pico-8 play session: hold ← + tap ❎

[t = 1 s] hold ← ~1s, tap ❎ ~2×
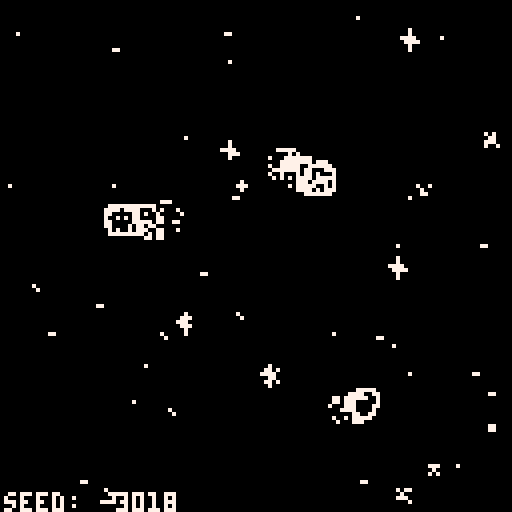
[t = 2 s] hold ← ~2s, tap ❎ ~4×
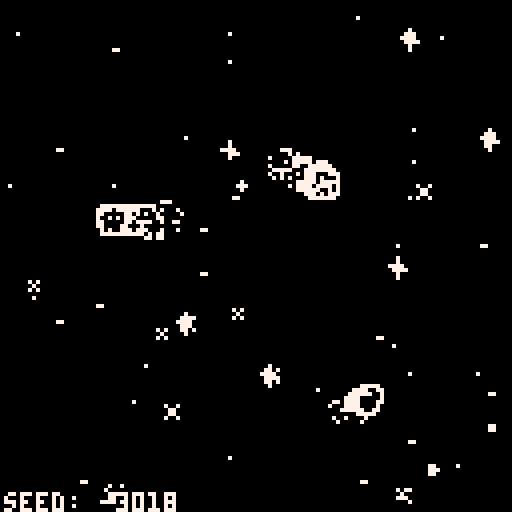
[t = 4 s] hold ← ~4s, tap ❎ ~7×
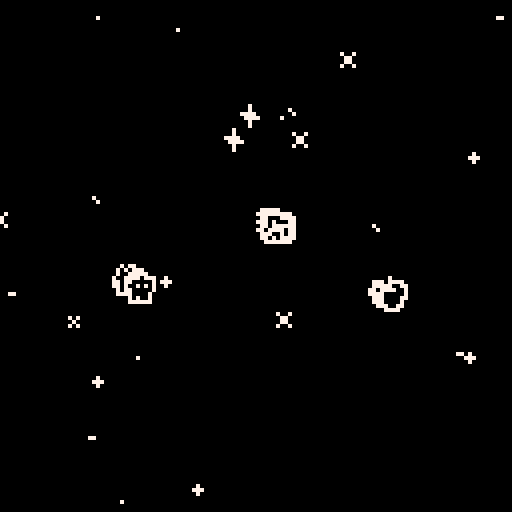
[t = 6 s] hold ← ~6s, tap ❎ ~10×
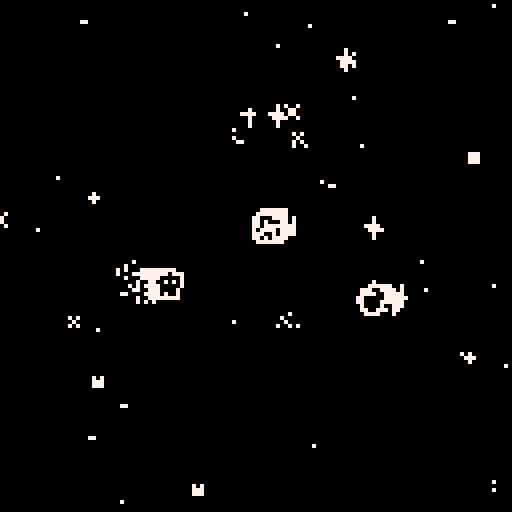

pico-8 cartridge
version 32
__lua__

--init

-- to do: 
-- - a comet that comes by
-- - portals/wormholes
--     - and maybe they transfer gravity

function _init()
 cls()
 
 happens_once_done = false

 --alter
 alter_stmt_decay = 0
 alter_effect_decay = 0
 alter_stmt_needed=false
 alter_statement = ""
 alter_stmt_rate = 240
 alter_effect_rate = 60
 alter_pressed = false


 --seed
 seed = flr(rnd(-1)) + 1
 srand(seed)

 use_dither = true
 glitch_every_x_sec = 23
 noise_amt = 1.0

 dither_mode = "mixed"
 dither_modes = {
  "mixed",
  -- "circles", 
  -- "circfill", 
  "rect"
 } 
 dither_prob = 0.85

 dither_prob = 0.55
 local burn_dither_modes = { 
  "burn_spiral",
  "burn_rect",
  "burn"
 }
 for dm in all(dither_modes) do
  add(burn_dither_modes, dm)
 end
 dither_modes = burn_dither_modes

 n_dither_modes = #dither_modes
 alter_dither_i = 1

 --colors 
 cols = {}

 burn_pal = {
  "0", "0", "0", "7",
  "0", "0", "7", "7",
  "0", "7", "7", "0",
  "7", "0", "0", "7"
  }

 local c_background = tonum(burn_pal[1])
 local c_vein = tonum(burn_pal[1])
 local c_accent = tonum(burn_pal[1])
 local c_unused = tonum(burn_pal[16])
 local c_trail = tonum(burn_pal[16])
 local c_core = tonum(burn_pal[1])
 local c_outer = tonum(burn_pal[16])
 local c_text = tonum(burn_pal[16])

 burn_pal_key = {}
 for i=1,#burn_pal do
  burn_pal_key[burn_pal[i]] = i
 end

 cols["c_background"]   = c_background
 cols["c_luna_trail"]   = c_trail
 cols["c_deimos_vein"]   = c_core
 cols["c_deimos_outer"]  = c_outer
 cols["c_phobos_trail"] = c_trail
 cols["c_luna_core_1"]  = c_core
 cols["c_luna_outer"]   = c_outer
 cols["c_stars"]        = c_text
 cols["c_explosion_1"]  = c_text
 cols["c_phobos_vein"]  = c_core
 cols["c_phobos_core"]  = c_core
 cols["c_deimos_trail"]  = c_trail
 cols["c_unused"]       = c_unused
 cols["c_luna_accent"]  = c_core
 cols["c_text"]         = c_text
 cols["c_phobos_outer"] = c_outer 
 

 og_cols = {}
 og_cols["c_background"]   = 0
 og_cols["c_luna_trail"]   = 1
 og_cols["c_deimos_vein"]   = 2
 og_cols["c_deimos_outer"]  = 3
 og_cols["c_phobos_trail"] = 4
 og_cols["c_luna_core_1"]  = 5
 og_cols["c_luna_outer"]   = 6
 og_cols["c_stars"]        = 7
 og_cols["c_explosion_1"]  = 8
 og_cols["c_phobos_vein"]  = 9
 og_cols["c_phobos_core"]  = 10
 og_cols["c_deimos_trail"]  = 11
 og_cols["c_unused"]       = 12
 og_cols["c_luna_accent"]  = 13
 og_cols["c_text"]         = 14
 og_cols["c_phobos_outer"] = 15

 cmap_new_old = {}
 cmap_old_new = {}
 local counter = 0
 for name, col in pairs(og_cols) do
  cmap_new_old[tostring(cols[name])] = tostring(og_cols[name])
  cmap_old_new[tostring(og_cols[name])] = tostring(cols[name])
  counter+=1
 end

 -- if rand_sign() == 1 then
 --  gods_eye_view = true
 -- else
 --  gods_eye_view = false
 --  if side == "p" then
 --   gods_eye_view = true
 --  end
 -- end
 gods_eye_view = false
 mono_palette = 1
 cam_smooth_factor = 60
 cam_xy = {0,0}


 --physics
 collision_distance = 1.99
 collision_distance = 20

 rad_o_g = 1.5
 --speed and force limits
	min_speed = -100.0
	max_speed = 100.0
	min_force = 0.005
	max_force = 1000.0

 --reset timer
 reset_timer=8
 reset_needed=false

 --use for periiodic cls
 blank_timer_max=120
 blank_timer=blank_timer_max
	
	--keep planets in here
	planets = {}

 --for aligning the planets
 local x_sign = rand_sign()
 local y_sign = rand_sign()

 
 --define planets here
 phobos = {
  name="phobos",
    x=rnd(128) * 1.0,
    y=rnd(128) * 1.0,
    --x=-64,
    --y=30,
    old_x=0.0,
    old_y=0.0,
    m=15.0,
    vx=rnd(0.2) * x_sign,
    vy=rnd(1.0)+0.2 * y_sign,
    ix=0,
    iy=0,
    offscreen=false,
    history={},
    crashed=false,
    sprite_main=2,
    sprite_offscreen=18,
    sprite_trail=34,
    spr_range_x=1,
    spr_range_y=1
 }
 planets["phobos"] = phobos
	
 deimos = {
  name="deimos",
  x=rnd(128) * 1.0,
  y=rnd(128) * 1.0,
  old_x=0.0,
  old_y=0.0,
  m=15.0,
  vx=rnd(0.2) * x_sign,
  vy=rnd(0.1)+0.1 * y_sign,
  ix=0,
  iy=0,
  offscreen=false,
  history={},
  crashed=false,
  sprite_main=4,
  sprite_offscreen=20,
  sprite_trail=36,
  spr_range_x=1,
  spr_range_y=1
 }
 planets["deimos"] = deimos

 luna = {
  name="luna",
   x=rnd(64),
   y=rnd(64) * rand_sign(),
   old_x=0.0,
   old_y=0.0,
   m=15.0,
   vx=rnd(1.2) * x_sign,
   vy=rnd(0.2)+0.2 * y_sign,
   ix=0,
   iy=0,
   offscreen=false,
   history={},
   crashed=false,
   sprite_main=1,
   sprite_offscreen=17,
   sprite_trail=33,
   spr_range_x=1,
   spr_range_y=1
 }
 planets["luna"] = luna
	
	-- premake the double planets
	big_planets = {}
	phobosdeimos = {
	 name="phobosdeimos",
 	x=rnd(64) + 64,
  y=luna.y * rand_sign() + 30 * rand_sign(),
  old_x=0.0,
  old_y=0.0,
 	m=28.0,
  vx=rnd(0.2) * rand_sign(),
  vy=rnd(1.1)+0.1 * rand_sign(),
  ix=0,
	 iy=0,
	 offscreen=false,
	 history={},
	 crashed=false,
	 sprite_main=42,
	 sprite_offscreen=nil,
	 sprite_trail=39,
	 spr_range_x=2,
	 spr_range_y=2
	}
	
 -- planets["phobosdeimos"] = phobosdeimos
	big_planets["phobosdeimos"] = phobosdeimos
	
	phobosluna = {
	 name="phobosluna",
 	x=rnd(128) * 1.0,
  y=rnd(128) * 1.0,
  old_x=0.0,
  old_y=0.0,
 	m=28.0,
 	vx=0,
	 vy=0, 
  ix=0,
	 iy=0,
	 offscreen=false,
	 history={},
	 crashed=false,
	 sprite_main=40,
	 sprite_offscreen=nil,
	 sprite_trail=55,
	 spr_range_x=2,
	 spr_range_y=2
	}
	big_planets["phobosluna"] = phobosluna
 -- planets["phobosluna"] = phobosluna

	deimosluna = {
	 name="deimosluna",
 	x=rnd(128) * 1.0,
  y=rnd(128) * 1.0,
  old_x=0.0,
  old_y=0.0,
 	m=28.0,
 	vx=0,
	 vy=0, 
  ix=0,
	 iy=0,
	 offscreen=false,
	 history={},
	 crashed=false,
	 sprite_main=44,
	 sprite_offscreen=nil,
	 sprite_trail=23,
	 spr_range_x=2,
	 spr_range_y=2
	}
	big_planets["deimosluna"] = deimosluna
 -- planets["deimosluna"] = deimosluna
	
	double_planet_names = {
	 "deimosluna",
	 "phobosluna",
	 "phobosdeimos"
	}
	
	behemoth = {
	 name="behemoth",
 	x=0.0,
  y=0.0,
  old_x=0.0,
  old_y=0.0,
 	m=55.0,
 	vx=0,
	 vy=0,	 
  ix=0,
	 iy=0,
	 offscreen=false,
	 history={},
	 crashed=false,
	 sprite_main=81,
	 sprite_offscreen=nil,
	 sprite_trail=64,
	 spr_range_x=2,
	 spr_range_y=2
	}
 
	-- list of places to explode
	explosions = {}
	exp_spr_offset = 23
	exp_decay_rate = 5
	

 --average positions
 first_avg = t
 sx = 0.0
	sy = 0.0
	delta_sx = 0.0
	delta_sy = 0.0
	get_avg_change()	


 -- now some stars
 n_stars = 16
 star_spr_offset = 5
 star_spr_max = 11
 star_decay_rate = 15
 stars = {}
 for i=n_stars,1,-1 do
  add(stars, generate_star())
 end

end
-->8
--move

function move_planet(p)
	
	for name2, p2 in pairs(planets) do

 	local dist=0

 	if not(p2==p) and not p.crashed then
 		--calculate distance
 		dist=approx_dist(p2.old_x-p.old_x,p2.old_y-p.old_y)
 		-- calc crash here
 		if dist < collision_distance then
 		 p.crashed = true
 		 p2.crashed = true
 		 
 		 exp1 = {}
 		 exp1["x"] = p.x
 		 exp1["y"] = p.y
 		 exp1["t"] = 1
 		 exp1["decay_rate"] = exp_decay_rate
 		 add(explosions, exp1)
 		 
 		 exp2 = {}
 		 exp2["x"] = p.x
 		 exp2["y"] = p.y
 		 exp2["t"] = 1
 		 exp2["decay_rate"] = exp_decay_rate
 		 add(explosions, exp2)
 		 
 		 --get avg speed+pos of 
 		 --two crashed planets
 		 local avgx = (p.old_x + p2.old_x) / 2
 		 local avgy = (p.old_y + p2.old_y) / 2
 		 local avgvx = (p.vx + p2.vx) / 2
 		 local avgvy = (p.vy + p2.vy) / 2
 		 
 		 local newname1 = p.name..p2.name
 		 local newname2 = p2.name..p.name
 		 local names = {newname1, newname2}
    
    local behemoth_check = false
    for name in all(double_planet_names) do
     if p.name == name then
      behemoth_check = true
      break
     elseif p2.name == name then
      behemoth_check = true
     end
    end
    
    if behemoth_check then
     bp = behemoth
     bp.x = avgx
     bp.y = avgy
     bp.vx = avgvx
     bp.vy = avgvy
     planets[bp.name] = bp
    else
     for name in all(names) do
      if big_planets[name] then
       bp = big_planets[name]
       bp.x = avgx
       bp.y = avgy
       bp.vx = avgvx
       bp.vy = avgvy
       planets[bp.name] = bp
      end
     end
    end 		 
 		 
 		 --remove crashed planets
 		 planets[p.name] = nil
 		 planets[p2.name] = nil
 		 break
 		end

   -- planets are not crashed, keep moving

 		--get direction of force vec
 		xdist = (p2.old_x-p.old_x)/dist * -1
 		ydist = (p2.old_y-p.old_y)/dist * -1
 		
 		--compute force of g per p
 		force = ((p.m * p2.m * (6.67*10^-3)) / dist^rad_o_g)
  	force = min(force, max_force)
  	force = max(force, min_force)
 		
   -- --euler
   --get componants of force
 		p.vx = p.vx - force * xdist
 		p.vy = p.vy - force * ydist
  end

 end
 	
 --speed limits
 p.vx = max(min_speed, p.vx)
 p.vx = min(p.vx, max_speed)
 p.vy = max(min_speed, p.vy)
 p.vy = min(p.vy, max_speed)
 
 --actually move
 p.x += p.vx 
 p.y += p.vy

end


-->8
--draw

function _draw()
 
 --display
 if use_dither then
  dither(dither_mode)
 end

 camera(cam_xy[1]-64,cam_xy[2]-64)

 for i=#stars,1,-1 do
  draw_star(stars[i])
  --move stars
  stars[i].x += delta_sx
  stars[i].y += delta_sy
 end

 --end



 --planets	
 for name, p in pairs(planets) do
  draw_planet(p)
 end

 --explosions
 for i,exp in ipairs(explosions) do
  if exp.t > 7 then
   deli(explosions, i)
  else
   draw_explosion(exp)
  end
 end

 draw_noise(noise_amt)
 -- draw_glitch(glitch_every_x_sec)

 if alter_stmt_needed then
  print('seed: '..tostring(seed), sx-64, sy+58, og_cols["c_background"])
  print('seed: '..tostring(seed), sx-63, sy+59, og_cols["c_text"])
 end

 -- flip()

--end draw()
end

function draw_planet(p)
	spr(
	 p.sprite_main,
	 p.x-(p.spr_range_x/2),
  p.y-(p.spr_range_y/2),
	 p.spr_range_x,
	 p.spr_range_y)
end


function draw_explosion(e)
 spr(
  (e.t+exp_spr_offset),
  e.x,
  e.y
 )
 if e.decay_rate < 0 then
  e.t+=1
  e.decay_rate = exp_decay_rate
 else
  e.decay_rate -= 1
 end
end

function draw_star(s)
 spr(
  s.sprite,
  s.x,
  s.y
 )
 s.twinkle_rate -= 1
 if s.twinkle_rate < 0 then
  s.twinkle_rate = star_decay_rate
  s.sprite = (rnd(star_spr_max-star_spr_offset)+star_spr_offset)
 end
 
end
-->8
--update

function _update60()

 if not happens_once_done then
  alter_colors()
  happens_once_done = true
 end

 --relative motion fix
 if not gods_eye_view then
  for name, p in pairs(planets) do
   p.x -= sx+64
   p.y -= sy+64
  end
 end

	
	--avg position is needed in
	--order to move the planets
	--ie. do this first
	get_avg_change()	
	
 for name, p in pairs(planets) do
  p.old_x = p.x
  p.old_y = p.y
 end

	--actually move the planets
	for name, p in pairs(planets) do
	 move_planet(p)
	end
	
	--alter logic
 if alter_stmt_decay < 0 then
	 local as = alter_stmt_rate
	 alter_stmt_decay = as
	 alter_stmt_needed=false
	end
 
 if alter_pressed then
  if alter_effect_decay<0 then
   local aer=alter_effect_rate
   alter_effect_decay=aer
   alter_pressed = false
  end
  alter_stmt_needed=true
	end
	
	alter_effect_decay-=1	 
	alter_stmt_decay-=1
	
	--controls
	if btn(0) then
	 reset_needed=true
	end 
	
	if btn(1) then
	 reset_needed=true
	end 
	
	if btn(2) then
  reset_needed=true
	end 
	
	if btn(3) then
  reset_needed=true
	end 
	
	if btn(4) then
	 --z/🅾️ button
	 alter_pressed = true
  alter_stmt_needed = true
 else
  alter_pressed = false
	end 
	
	if btn(5) then
  reset_needed=true
	end 
	
	if reset_needed then
	 if reset_timer < 0 then
	   run()
	 end
	 reset_timer -= 1
	end
	
end
	
-->8
--functions

function get_avg_change()
 
	local avg_x = {}
	local avg_y = {}
	if first_avg then
	 old_sx = 0.0
	 old_sy = 0.0
	else
	 old_sx = sx
	 old_sy = sy
	end
	sx=0.0
	sy=0.0
	for name, p in pairs(planets) do
		add(avg_x, p.x)
		add(avg_y, p.y)
		sx += p.x
		sy += p.y
	end
	sx = sx / #avg_x
	sy = sy / #avg_y
	
 if first_avg then 
	 delta_sx = 0.0
	 delta_sy = 0.0
	else
	 delta_sx = sx-old_sx
	 delta_sy = sy-old_sy
	end

 -- lets try making this a moving average
 cam_xy[1] = sx - (delta_sx / cam_smooth_factor)
 cam_xy[2] = sy - (delta_sy / cam_smooth_factor)
	
	first_avg = false
	
end

function tostring(any)
    if type(any)=="function" then 
        return "function" 
    end
    if any==nil then 
        return "nil" 
    end
    if type(any)=="string" then
        return any
    end
    if type(any)=="boolean" then
        if any then return "true" end
        return "false"
    end
    if type(any)=="table" then
        local str = "{ "
        for k,v in pairs(any) do
            str=str..tostring(k).."->"..tostring(v).." "
        end
        return str.."}"
    end
    if type(any)=="number" then
        return ""..any
    end
    return "unkown" -- should never show
end

function offscreen_check(p)
	if p.x < 0 then 
		p.ix = 0
		p.offscreen = true
	end
	if p.y < 0 then 
		p.iy = 0
		p.offscreen = true
	end
	if p.x > 127 then 
		p.ix = 126
		p.offscreen = true
	end
	if p.y > 127 then 
		p.iy = 126
		p.offscreen = true
	end
	if (0 <= p.x) and (p.x <= 127) then
		p.ix = p.x
	end
	if (0 <= p.y) and (p.y <= 127) then
		p.iy = p.y
	end
	if (0 <= p.x) and (p.x <= 127) and (0 <= p.y) and (p.y <= 127) then
		p.offscreen = false
	end
end

function pythag(a,b)
	return sqrt(a^2+b^2)
end

function approx_dist(dx,dy)
 local maskx,masky=dx>>31,dy>>31
 local a0,b0=(dx+maskx)^^maskx,(dy+masky)^^masky
 if a0>b0 then
  return a0*0.9609+b0*0.3984
 end
 return b0*0.9609+a0*0.3984
end

function generate_star()
 local star = {}
 star["sprite"]=(rnd(star_spr_max-star_spr_offset)+star_spr_offset)
 star["x"]=sx - (rnd(64) * rand_sign()) - 5
	star["y"]=sy - (rnd(64) * rand_sign())
	star["twinkle_rate"]=star_decay_rate
 return(star)
end

function rand_sign()
 local coin_toss = rnd(1)
 if coin_toss >= 0.5 then
  factor = -1
 else
  factor = 1
 end
 return(factor)
end

function add_line(a,b)
 local x1 = a[1]
 local x2 = b[1]
 local y1 = a[2]
 local y2 = b[2]
 add(
   window_lines, {x1,y1,x2,y2}
 )
end

function ofst(a, x, y)
 --offset a point
 local b={a[1]+x, a[2]+y}
 return(b)
end


function draw_noise(amt)
    for i=0,amt*amt*amt do
        poke(
            0x6000+rnd(0x2000),
            peek(rnd(0x7fff)))
        poke(
            0x6000+rnd(0x2000),
            rnd(0xff))
    end
end

function draw_glitch(gr)
    local on=(t()*4.0)%gr<0.1
    gso=on and 0 or rnd(0x1fff)\1
    gln=on and 0x1ffe or rnd(0x1fff-gso)\16
    for a=0x6000+gso,0x6000+gso+gln,rnd(16)\1 do
        poke(a,peek(a+2),peek(a-1)+(rnd(3)))
    end
end

function rnd_choice(itr)
 local i = flr(rnd(#itr)) + 1
 return(itr[i])
end

function vfx_smoothing()
 local pixel = rnd_pixel()
 c=abs(pget(pixel.x,pixel.y)-1) 
end

function rnd_pixel()
 local px_x = (rnd(128) - 64) + (rand_sign() * sx)
 local px_y = (rnd(128) - 64) + (rand_sign() * sy)
 local pixel = {
  x=px_x,
  y=px_y
 }
 return(pixel)
end

function dither(dm)
 if dm == "mixed" then
  dither(rnd_choice(dither_modes))
 elseif dm == "cls" then
  cls()
 elseif dm == "circles" then
  for i=1,6 do 
   local fudge_x = (flr(rnd(4)) + 1) * rand_sign()
   local fudge_y = (flr(rnd(4)) + 1) * rand_sign()
   --skip some nunber (12) pixels
   for x=128+fudge_x,0,-12 do
    for y=128+fudge_y,0,-12 do
     local pxl = rnd_pixel()
     if rnd(1) > dither_prob then
      circ(pxl.x,pxl.y,16,bg_color)
     end
    end
   end
  end
 elseif dm == "circfill" then
  for i=1,6 do 
   local fudge_x = (flr(rnd(4)) + 1) * rand_sign()
   local fudge_y = (flr(rnd(4)) + 1) * rand_sign()
   --skip some nunber (12) pixels
   for x=128+fudge_x,0,-12 do
    for y=128+fudge_y,0,-12 do
     local pxl = rnd_pixel()
     if rnd(1) > dither_prob then
      circfill(pxl.x,pxl.y,4,bg_color)
     end
    end
   end
  end
 elseif dm == "rect" then
  for i=1,6 do 
   local fudge_x = (flr(rnd(4)) + 1) * rand_sign()
   local fudge_y = (flr(rnd(4)) + 1) * rand_sign()
   --skip some nunber (12) pixels
   for x=128+fudge_x,0,-12 do
    for y=128+fudge_y,0,-12 do
     local pxl = rnd_pixel()
     if rnd(1) > dither_prob then
      rect(pxl.x-1,pxl.y-1,pxl.x+1,pxl.y+1,bg_color)
     end
    end
   end
  end
 elseif dm == "burn_spiral" then
  for i=500,1,-1 do
   local pxl = rnd_pixel()
   c=pget(pxl.x,pxl.y)
   circ(pxl.x,pxl.y,2,burn_loop(c))
  end
 elseif dm == "burn" then
  for i=1,4 do 
   local fudge_x = (flr(rnd(4)) + 1) * rand_sign()
   local fudge_y = (flr(rnd(4)) + 1) * rand_sign()
   --skip some nunber (12) pixels
   for x=128+fudge_x,0,-12 do
    for y=128+fudge_y,0,-12 do
     local pxl = rnd_pixel()
      c=pget(pxl.x,pxl.y)
      circ(pxl.x,pxl.y,1,burn_loop(c))
    end
   end
  end
 elseif dm == "burn_rect" then
  for i=1,4 do 
   local fudge_x = (flr(rnd(4)) + 1) * rand_sign()
   local fudge_y = (flr(rnd(4)) + 1) * rand_sign()
   --skip some nunber (12) pixels
   for x=128+fudge_x,0,-12 do
    for y=128+fudge_y,0,-12 do
     local pxl = rnd_pixel()
      c=pget(pxl.x,pxl.y)
      rect(pxl.x-1,pxl.y-1,pxl.x+1,pxl.y+1,burn_loop(c))
    end
   end
  end
 end
end

function burn(c)
 --given og color
 --get new color
 --printh(c)
 local real_c = cmap_old_new[tostring(c)]
 --given new color
 --get gradient pos
 --printh(real_c)
 --printh(burn_pal_key[real_c])
 local grad_i = burn_pal_key[real_c]
 --printh(grad_i)
 --given gradient, get new color to use
 local new_real_c = burn_pal[max(grad_i-1, 1)] 
 --now convert back to
 --color needed for pset
 local new_c = tonum(cmap_new_old[new_real_c])
 return(new_c)
end

function burn_loop(c)
 --given og color
 --get new color
 --printh(c)
 local real_c = cmap_old_new[tostring(c)]
 --given new color
 --get gradient pos
 --printh(real_c)
 --printh(burn_pal_key[real_c])
 local grad_i = burn_pal_key[real_c]
 --printh(grad_i)
 --given gradient, get new color to use
 if grad_i == 1 then
  grad_i = #burn_pal_key
  local new_real_c = burn_pal[grad_i]
  local new_c = tonum(cmap_new_old[new_real_c])
  return(new_c)
 end
 local new_real_c = burn_pal[grad_i-1] 
 --now convert back to
 --color needed for pset
 local new_c = tonum(cmap_new_old[new_real_c])
 return(new_c)
end


function alter_colors()
 --define custom palette
 for name, col in pairs(cols) do
  pal(og_cols[name], cols[name], 1)
 end
end
__gfx__
0000000006666600000ffff088888888033333300000000000000000000000000000000000000000000000000000000000000000000000000000000000000000
000000006666d6660fff99ff80088008332223330000000000000000000000000000000000000000000700000000000000000000000000000000000000000000
00700700665555560ffff99f80088008332322230000000000700700000000000007000000707000000700000000700000000000000000000000000000000000
000770006556d656ff9aaa9f88888888332333330000000000077000000700000077700000070000077770000077770000000000000000000000000000000000
000770006655d556ffaaaaff88888888323333230000700000077000000070000007000000707000007777000007700000000000000000000000000000000000
0070070066d555600faa99f080088008333223230000000000700700000000000000000000000000000700000000700000000000000000000000000000000000
0000000006d65d600ff99ff080088008332323330000000000000000000000000000000000000000000700000000000000000000000000000000000000000000
000000000666666000ffff0088888888033333300000000000000000000000000000000000000000000000000000000000000000000000000000000000000000
0000000066000000aa00000000000000330000000000000000000000000000000000000000000000090000000908888a0908888a0900888a0900088a00000000
0000000066000000aa00000000000000330000000000000000000000000000000000000000a00a0000a99a9088a99a9a88a99a9a88a09a900000900000000000
000000000000000000000000000000000000000000000000000000000000000000000000000a0000099909000999080a0990080a090008000900080000000000
00000000000000000000000000000000000000000000000000000000000000000007700000a77a0000a79a9000a79a8000000080000000000000000000000000
0000000000000000000000000000000000000000000000000000000000000000000770000a077a0009097a00a8097a80a8000080a80000000000000000000000
00000000000000000000000000000000000000000000000000000000000000000000000000a0000000a90990a8a90980a8a00080a80000000000000000000000
00000000000000000000000000000000000000000000000000000000000000530000000000000a0009000a09a8998898a8998898a80080980800000800000000
0000000000000000000000000000000000000000000000000000000000000026000000000000000000090000a8a8988aa8a8988aa800908a0000000a00000000
00000000000000000000000000000000000000000000000000000000000000000000000000000000000000000000000000000000000000000000000000000000
00000000000000000000000000000000000000000000000000000000000000000000000000000000000000000000000000000000000000000000000000000000
00000000000000000000000000000000000000000000000000000000000000000000055695000000000000032000000000000000000000000000000000000000
00000000000110000004400000000000000bb000000000000000000000000000000059a99650000000000032a330000000000066600000000000000000000000
00000000000110000004400000000000000bb000000000000000000000000000000666d69ffff00000000fff393330000003333366d600000000000000000000
000000000000000000000000000000000000000000000000000000000000000006666699ff99ff00000fff99922333000033225566d666000000000000000000
000000000000000000000000000000000000000000000000000000000000009305565955f5699f00000fff292aa2230000332522555555000000000000000000
000000000000000000000000000000000000000000000000000000000000002a065599aa66aa9f0000ff9332a333330000332d6653d256000000000000000000
0000000000000000000000000000000000000000000000000000000000000000066655d5aaaaff0000ffa2233a33230000323d63323556000000000000000000
00000000000000000000000000000000000000000000000000000000000000000066d59a6599f000000faa99322323000023322dd52560000000000000000000
00000000000000000000000000000000000000000000000000000000000000000006d95df95ff000000ff93f9323330000333325d25d60000000000000000000
0000000000000000000000000000000000000000000000000000000000000000000666669fff00000000ffff23333000000323d5626660000000000000000000
00000000000000000000000000000000000000000000000000000000000000000006056966000000000000a99930000000000033300000000000000000000000
0000000000000000000000000000000000000000000000000000000000000000000000066000000000000033a230000000000000000000000000000000000000
000000000000000000000000000000000000000000000000000000000000006a0000000000000000000000000000000000000000000000000000000000000000
00000000000000000000000000000000000000000000000000000000000000950000000000000000000000000000000000000000000000000000000000000000
00000000000000000000000000000000000000000000000000000000000000000000000000000000000000000000000000000000000000000000000000000000
00000000000000000000000000000000000000000000000000000000000000000000000000000000000000000000000000000000000000000000000000000000
00000000000000000000000000000000000000000000000000000000000000000000000000000000000000000000000000000000000000000000000000000000
00036000000000000000000000000000000000000000000000000000000000000000000000000000000000000000000000000000000000000000000000000000
00059000000000000000000000000000000000000000000000000000000000000000000000000000000000000000000000000000000000000000000000000000
00000000000000000000000000000000000000000000000000000000000000000000000000000000000000000000000000000000000000000000000000000000
00000000000000000000000000000000000000000000000000000000000000000000000000000000000000000000000000000000000000000000000000000000
00000000000000000000000000000000000000000000000000000000000000000000000000000000000000000000000000000000000000000000000000000000
00000000000066600320000000000000000000000000000000000000000000000000000000000000000000000000000000000000000000000000000000000000
0000000003333366d2a3300000000000000000000000000000000000000000000000000000000000000000000000000000000000000000000000000000000000
0000000003225566df39333000000000000000000000000000000000000000000000000000000000000000000000000000000000000000000000000000000000
00000003532522555992233300000000000000000000000000000000000000000000000000000000000000000000000000000000000000000000000000000000
00000003632d6653d92aa22300000000000000000000000000000000000000000000000000000000000000000000000000000000000000000000000000000000
00000003523d633232a3333300000000000000000000000000000000000000000000000000000000000000000000000000000000000000000000000000000000
0000000363322dd5233a332300000000000000000000000000000000000000000000000000000000000000000000000000000000000000000000000000000000
000000026666699ff92aa22300000000000000000000000000000000000000000000000000000000000000000000000000000000000000000000000000000000
000000065565955f52a3333300000000000000000000000000000000000000000000000000000000000000000000000000000000000000000000000000000000
0000000565599aa6633a332300000000000000000000000000000000000000000000000000000000000000000000000000000000000000000000000000000000
0000000656655d5aa932232300000000000000000000000000000000000000000000000000000000000000000000000000000000000000000000000000000000
00000006066d59a65f93233300000000000000000000000000000000000000000000000000000000000000000000000000000000000000000000000000000000
00000000006d95df9f23333000000000000000000000000000000000000000000000000000000000000000000000000000000000000000000000000000000000
0000000000666669f999300000000000000000000000000000000000000000000000000000000000000000000000000000000000000000000000000000000000
000000000060569663a2300000000000000000000000000000000000000000000000000000000000000000000000000000000000000000000000000000000000
__map__
0303030303030303000000000000000000000000000000000000000000000000000000000000000000000000000000000000000000000000000000000000000000000000000000000000000000000000000000000000000000000000000000000000000000000000000000000000000000000000000000000000000000000000
0303030303030303000000000000000000000000000000000000000000000000000000000000000000000000000000000000000000000000000000000000000000000000000000000000000000000000000000000000000000000000000000000000000000000000000000000000000000000000000000000000000000000000
0303030303030303000000000000000000000000000000000000000000000000000000000000000000000000000000000000000000000000000000000000000000000000000000000000000000000000000000000000000000000000000000000000000000000000000000000000000000000000000000000000000000000000
0303030303030303000000000000000000000000000000000000000000000000000000000000000000000000000000000000000000000000000000000000000000000000000000000000000000000000000000000000000000000000000000000000000000000000000000000000000000000000000000000000000000000000
0303030303030303000000000000000000000000000000000000000000000000000000000000000000000000000000000000000000000000000000000000000000000000000000000000000000000000000000000000000000000000000000000000000000000000000000000000000000000000000000000000000000000000
0303030303030303000000000000000000000000000000000000000000000000000000000000000000000000000000000000000000000000000000000000000000000000000000000000000000000000000000000000000000000000000000000000000000000000000000000000000000000000000000000000000000000000
0303030303030303000000000000000000000000000000000000000000000000000000000000000000000000000000000000000000000000000000000000000000000000000000000000000000000000000000000000000000000000000000000000000000000000000000000000000000000000000000000000000000000000
0303030303030303000000000000000000000000000000000000000000000000000000000000000000000000000000000000000000000000000000000000000000000000000000000000000000000000000000000000000000000000000000000000000000000000000000000000000000000000000000000000000000000000
